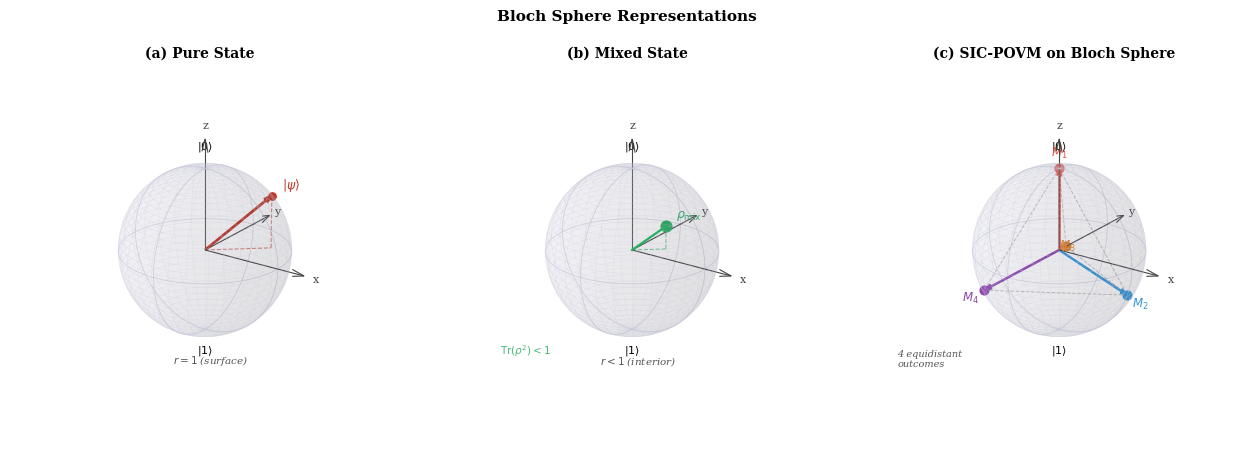

Write Python code to recreate this figure.
import numpy as np
import matplotlib.pyplot as plt
from mpl_toolkits.mplot3d import Axes3D

# ── Style ──────────────────────────────────────────────────────────────────────
plt.rcParams.update({
    "font.family": "serif",
    "font.size": 9,
    "axes.titlesize": 10,
    "axes.titleweight": "bold",
})

SPHERE_ALPHA = 0.08
SPHERE_COLOR = "#aaaacc"
WIRE_COLOR   = "#ccccdd"
AXIS_COLOR   = "#444444"

def draw_bloch_sphere(ax, title):
    """Draw a unit Bloch sphere with wireframe and axes."""
    u = np.linspace(0, 2 * np.pi, 60)
    v = np.linspace(0, np.pi, 40)
    x = np.outer(np.cos(u), np.sin(v))
    y = np.outer(np.sin(u), np.sin(v))
    z = np.outer(np.ones(np.size(u)), np.cos(v))

    ax.plot_surface(x, y, z, color=SPHERE_COLOR, alpha=SPHERE_ALPHA, zorder=0)
    ax.plot_wireframe(x, y, z, color=WIRE_COLOR, linewidth=0.3, alpha=0.4, zorder=0)

    # Equator and meridians
    phi = np.linspace(0, 2 * np.pi, 100)
    ax.plot(np.cos(phi), np.sin(phi), 0, color=WIRE_COLOR, lw=0.6, alpha=0.7)
    ax.plot(np.cos(phi), np.zeros_like(phi), np.sin(phi), color=WIRE_COLOR, lw=0.6, alpha=0.7)
    ax.plot(np.zeros_like(phi), np.cos(phi), np.sin(phi), color=WIRE_COLOR, lw=0.6, alpha=0.7)

    # Cartesian axes
    for vec, lbl in zip([[1.35,0,0],[0,1.35,0],[0,0,1.35]], ['x','y','z']):
        ax.quiver(0, 0, 0, *vec, color=AXIS_COLOR, linewidth=0.8,
                  arrow_length_ratio=0.12, zorder=5)
        ax.text(*[v*1.12 for v in vec], lbl, color=AXIS_COLOR,
                fontsize=8, ha='center', va='center')

    # Poles
    ax.text(0, 0,  1.18, r'$|0\rangle$', ha='center', va='bottom', fontsize=8)
    ax.text(0, 0, -1.18, r'$|1\rangle$', ha='center', va='top',    fontsize=8)

    ax.set_xlim([-1.3, 1.3])
    ax.set_ylim([-1.3, 1.3])
    ax.set_zlim([-1.3, 1.3])
    ax.set_box_aspect([1, 1, 1])
    ax.axis('off')
    ax.set_title(title, pad=6)

# ── Figure setup ───────────────────────────────────────────────────────────────
fig = plt.figure(figsize=(13, 4.5))
axes = [fig.add_subplot(131, projection='3d'),
        fig.add_subplot(132, projection='3d'),
        fig.add_subplot(133, projection='3d')]

view = (22, -55)
for ax in axes:
    ax.view_init(*view)

# ══════════════════════════════════════════════════════════════════════════════
# Panel 1 — Pure state
# ══════════════════════════════════════════════════════════════════════════════
ax = axes[0]
draw_bloch_sphere(ax, "(a) Pure State")

# A generic pure state: θ=50°, φ=40°
theta, phi = np.radians(50), np.radians(40)
bx = np.sin(theta) * np.cos(phi)
by = np.sin(theta) * np.sin(phi)
bz = np.cos(theta)

# State vector (arrow from origin to surface)
ax.quiver(0, 0, 0, bx, by, bz, color="#c0392b", linewidth=2.0,
          arrow_length_ratio=0.10, zorder=10)
ax.scatter([bx], [by], [bz], color="#c0392b", s=28, zorder=11)

# Dashed projection lines
ax.plot([bx, bx], [by, by], [0, bz], '--', color="#c0392b", lw=0.8, alpha=0.6)
ax.plot([0, bx], [0, by],   [0, 0],  '--', color="#c0392b", lw=0.8, alpha=0.6)

# Labels
ax.text(bx + 0.08, by + 0.08, bz + 0.08,
        r'$|\psi\rangle$', color="#c0392b", fontsize=9, fontweight='bold')
ax.text(0.05, 0.05, -1.45,
        r'$r = 1$ (surface)', ha='center', fontsize=7.5, color='#555555', style='italic')

# ══════════════════════════════════════════════════════════════════════════════
# Panel 2 — Mixed state
# ══════════════════════════════════════════════════════════════════════════════
ax = axes[1]
draw_bloch_sphere(ax, "(b) Mixed State")

# Mixed state point inside sphere
mx, my, mz = 0.30, 0.25, 0.28

ax.scatter([mx], [my], [mz], color="#27ae60", s=60, zorder=11, marker='o')
ax.plot([0, mx], [0, my], [0, mz], '-', color="#27ae60", lw=1.6, zorder=10)

# Dashed projections
ax.plot([mx, mx], [my, my], [0, mz], '--', color="#27ae60", lw=0.8, alpha=0.6)
ax.plot([0, mx], [0, my],   [0, 0],  '--', color="#27ae60", lw=0.8, alpha=0.6)

# Labels
ax.text(mx + 0.08, my + 0.08, mz + 0.10,
        r'$\rho_{\rm mix}$', color="#27ae60", fontsize=9, fontweight='bold')
ax.text(0.05, 0.05, -1.45,
        r'$r < 1$ (interior)', ha='center', fontsize=7.5, color='#555555', style='italic')

# Indicate purity qualitatively
ax.text(-1.1, -1.1, -1.2,
        r'$\mathrm{Tr}(\rho^2) < 1$', fontsize=7.5, color='#27ae60', alpha=0.85)

# ══════════════════════════════════════════════════════════════════════════════
# Panel 3 — SIC-POVM
# ══════════════════════════════════════════════════════════════════════════════
ax = axes[2]
draw_bloch_sphere(ax, "(c) SIC-POVM on Bloch Sphere")

# SIC-POVM: 4 vertices of a regular tetrahedron inscribed in the Bloch sphere
# Canonical tetrahedron vertices
sic_vertices = np.array([
    [ 0,           0,           1         ],
    [ 2*np.sqrt(2)/3,  0,      -1/3       ],
    [-np.sqrt(2)/3,  np.sqrt(6)/3, -1/3   ],
    [-np.sqrt(2)/3, -np.sqrt(6)/3, -1/3   ],
])

sic_colors = ["#e74c3c", "#3498db", "#e67e22", "#8e44ad"]
sic_labels = [r'$M_1$', r'$M_2$', r'$M_3$', r'$M_4$']

for i, (v, c, lbl) in enumerate(zip(sic_vertices, sic_colors, sic_labels)):
    # Arrow from origin to vertex
    ax.quiver(0, 0, 0, v[0], v[1], v[2],
              color=c, linewidth=1.8, arrow_length_ratio=0.10, zorder=10)
    ax.scatter(*v, color=c, s=40, zorder=11)
    offset = v * 1.18
    ax.text(*offset, lbl, color=c, fontsize=8.5, fontweight='bold',
            ha='center', va='center')

# Draw tetrahedron edges (dashed)
from itertools import combinations
for i, j in combinations(range(4), 2):
    xs = [sic_vertices[i][0], sic_vertices[j][0]]
    ys = [sic_vertices[i][1], sic_vertices[j][1]]
    zs = [sic_vertices[i][2], sic_vertices[j][2]]
    ax.plot(xs, ys, zs, '--', color='#999999', lw=0.7, alpha=0.6, zorder=4)

# Legend-style annotation
ax.text(-1.35, -1.35, -1.35,
        "4 equidistant\noutcomes",
        fontsize=7, color='#555555', style='italic', va='bottom')

# ── Final layout & export ──────────────────────────────────────────────────────
fig.suptitle("Bloch Sphere Representations", fontsize=11, fontweight='bold', y=1.01)
plt.tight_layout(pad=1.5)
plt.show()
